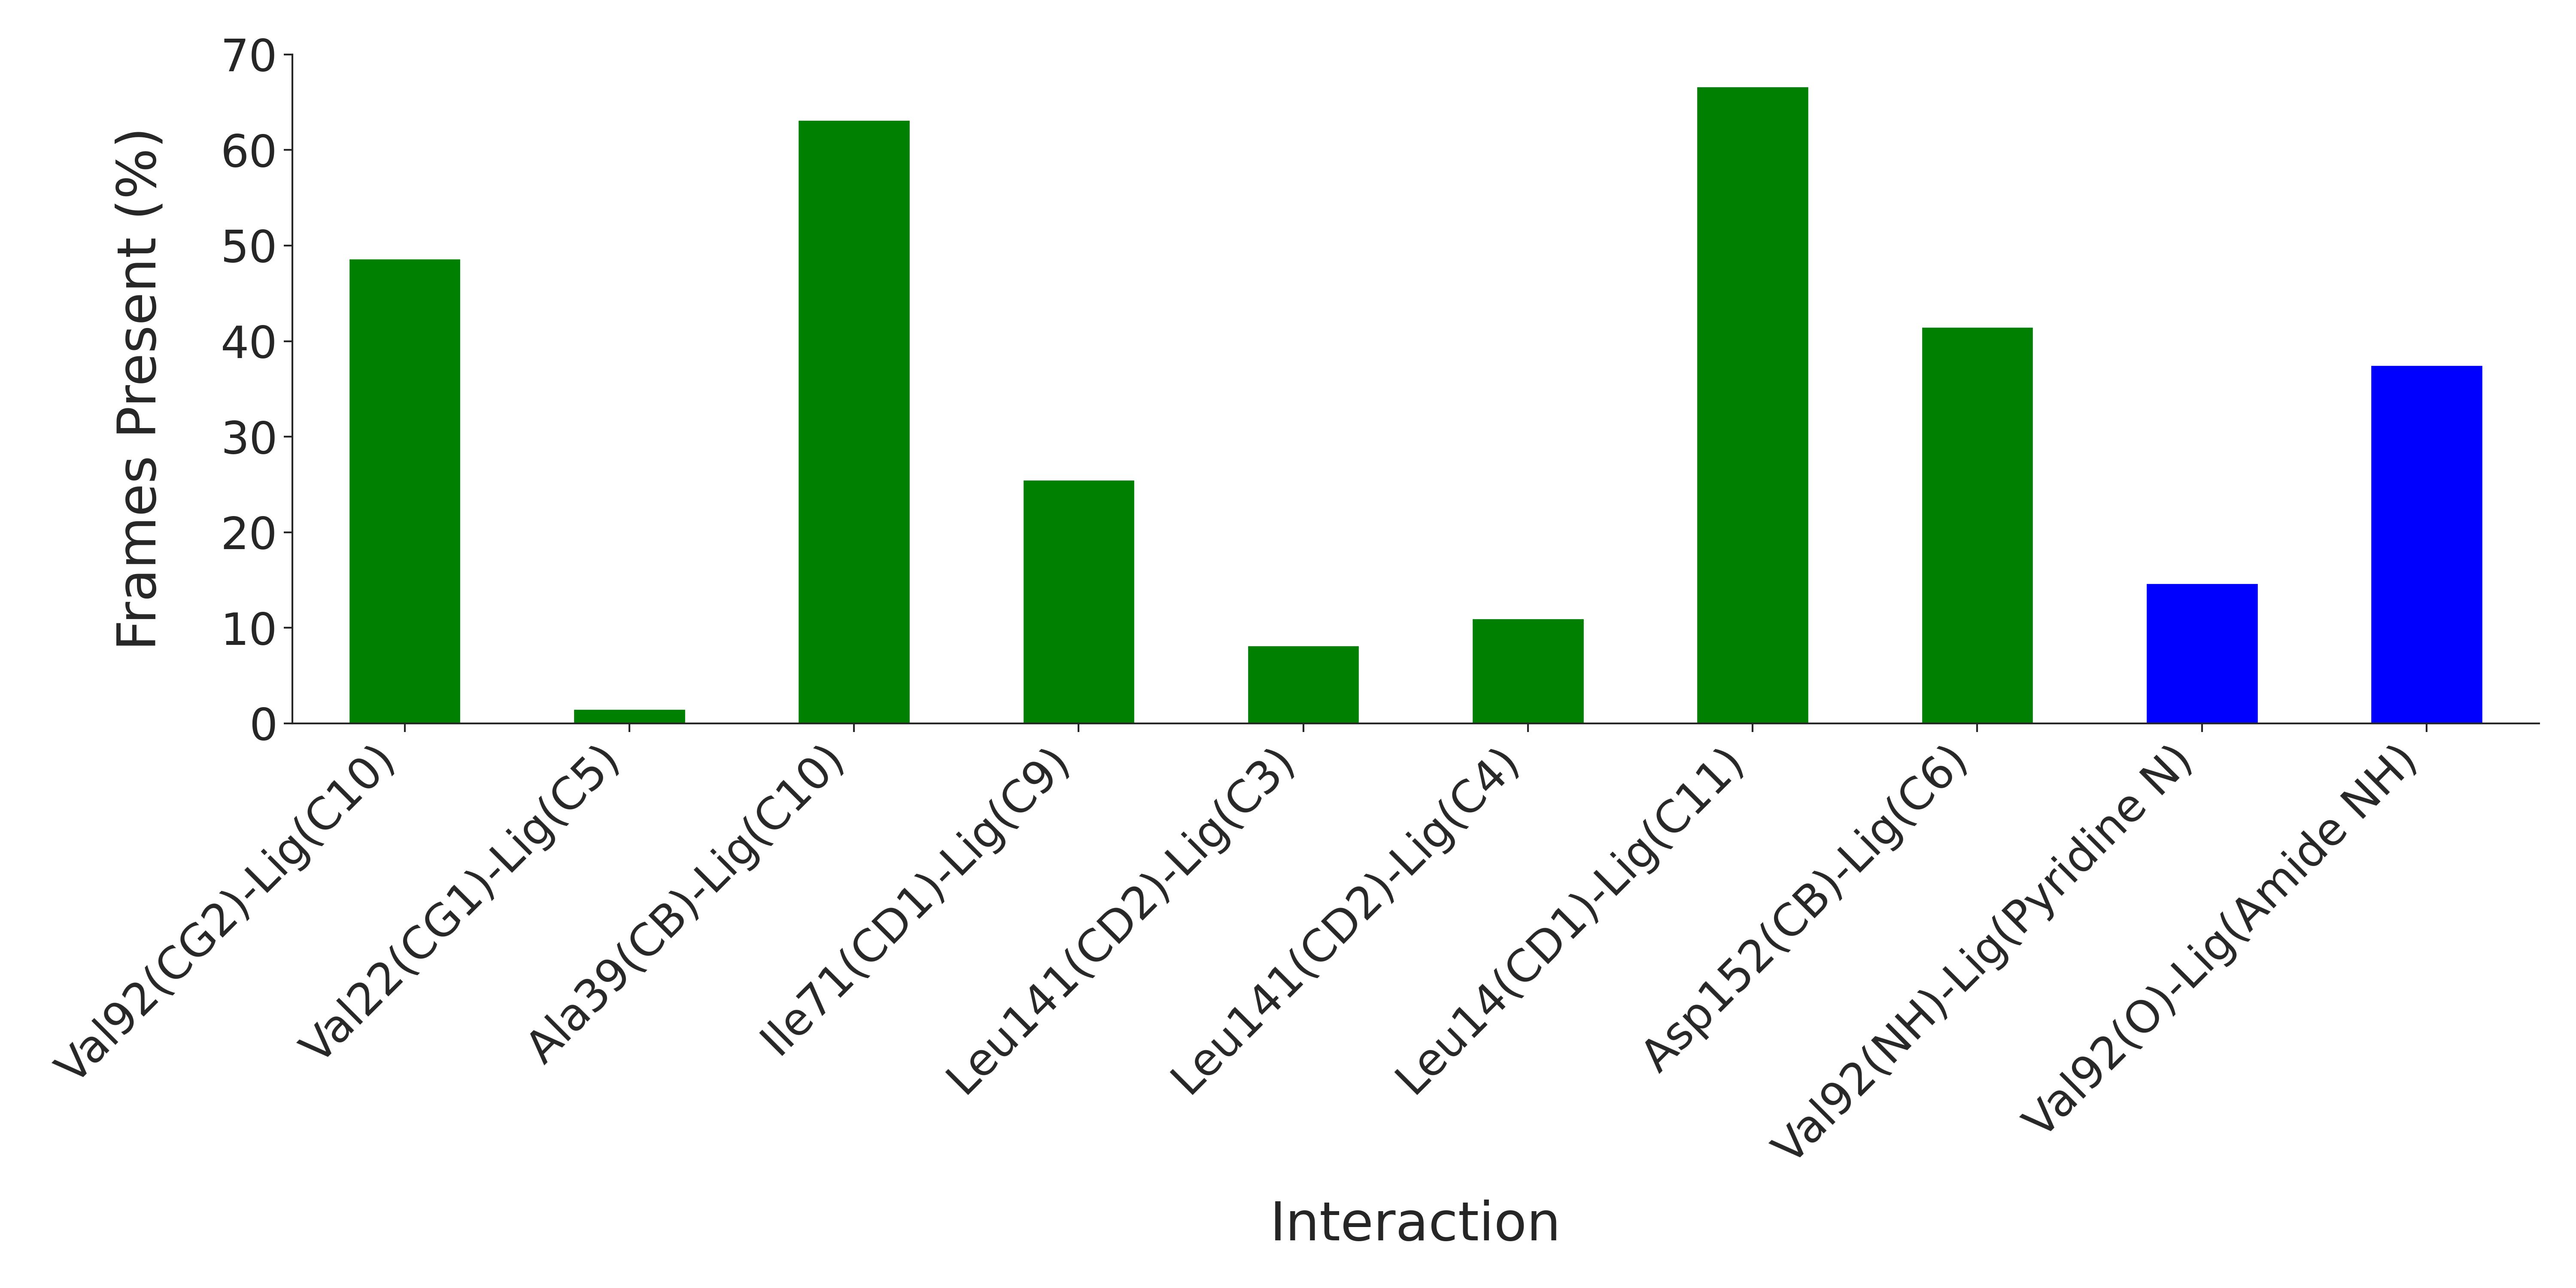

The data file committed next to this chart (first rows):
Interaction, Frames Present (%)
Val92(CG2)-Lig(C10), 48.67
Val22(CG1)-Lig(C5), 1.5
Ala39(CB)-Lig(C10), 63.17
Ile71(CD1)-Lig(C9), 25.5
Leu141(CD2)-Lig(C3), 8.167
Leu141(CD2)-Lig(C4), 11.0
Leu14(CD1)-Lig(C11), 66.67
Asp152(CB)-Lig(C6), 41.5
Val92(NH)-Lig(Pyridine N), 14.67
Val92(O)-Lig(Amide NH), 37.5
